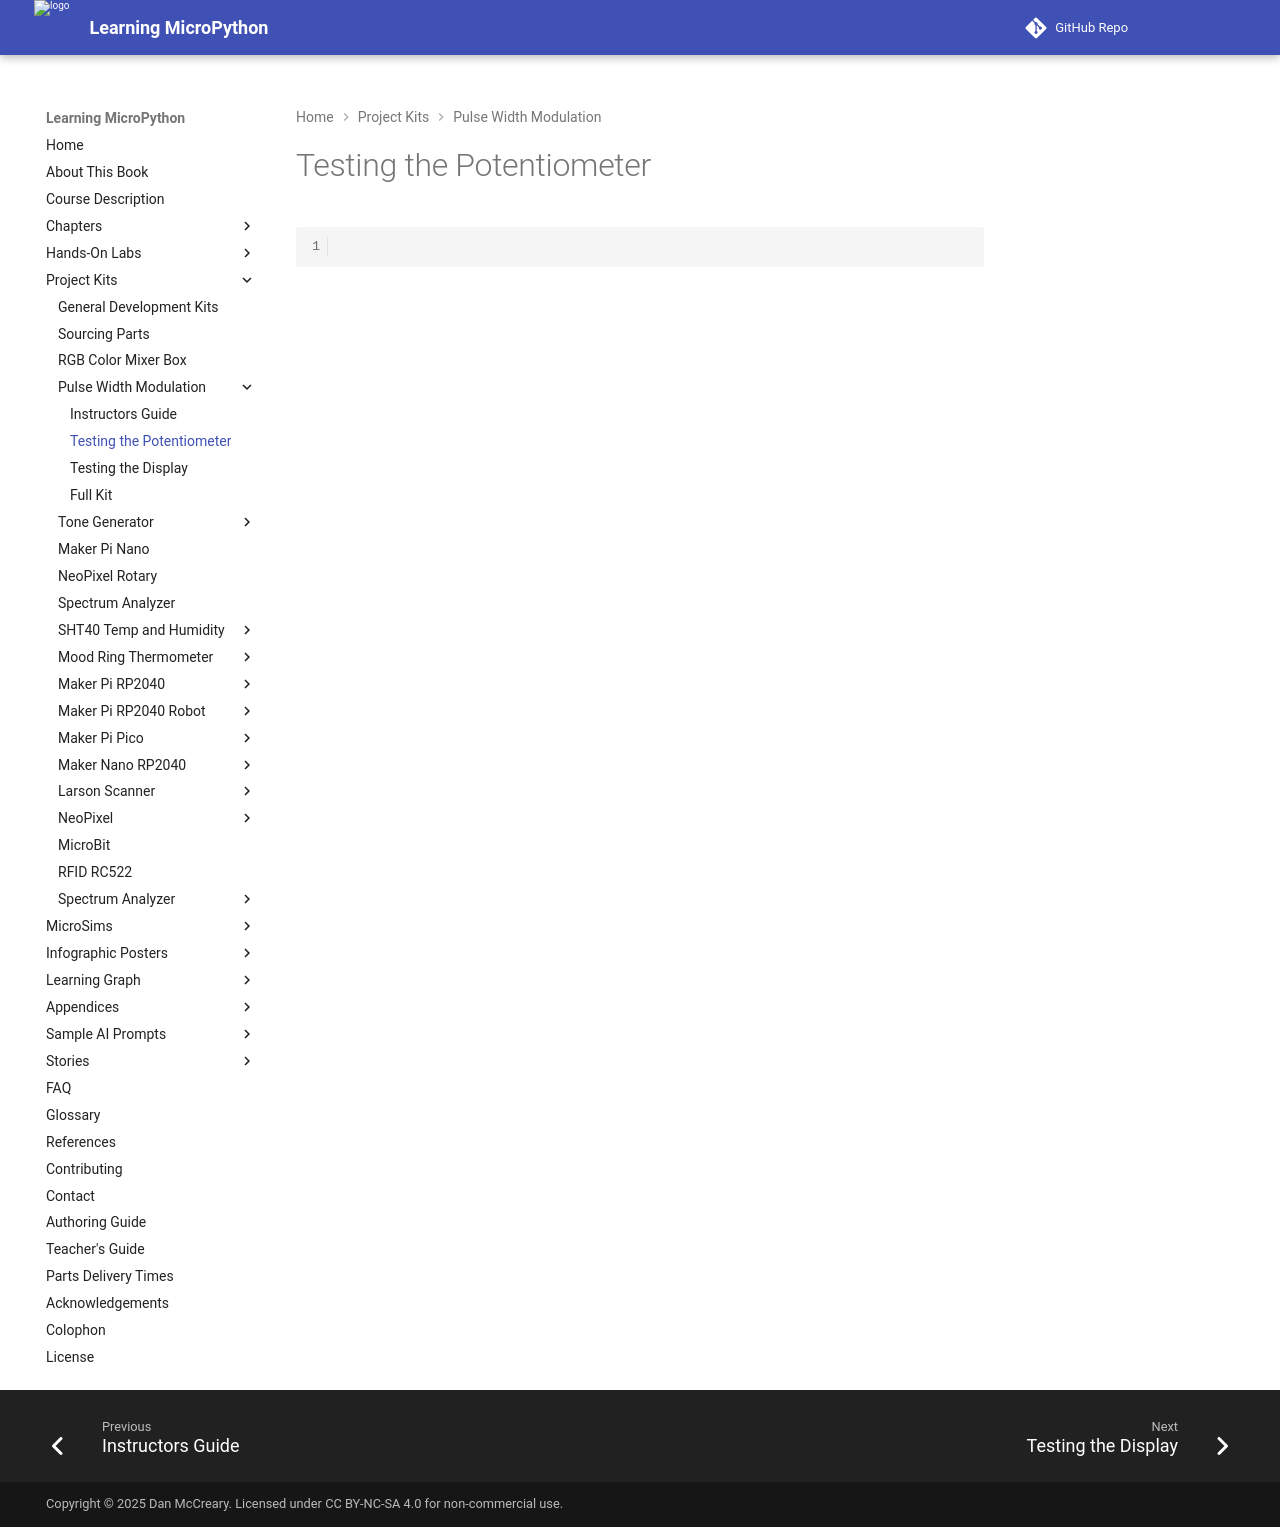

repository: dmccreary/learning-micropython · page: kits/pwm/lab-01-pot/index.html · generator: mkdocs

# Testing the Potentiometer

```python
```
